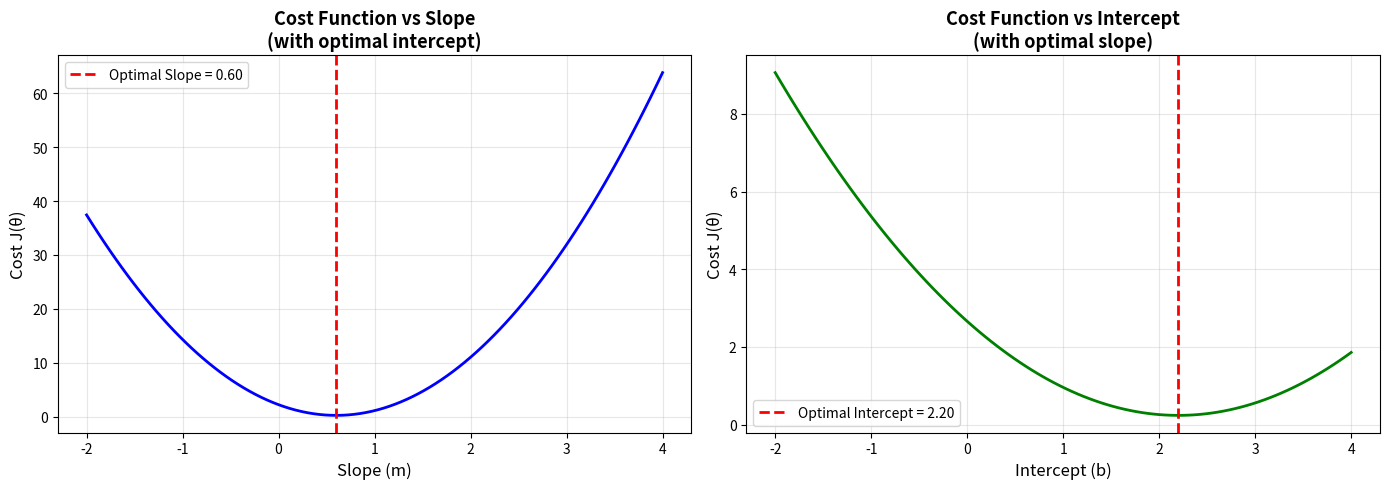
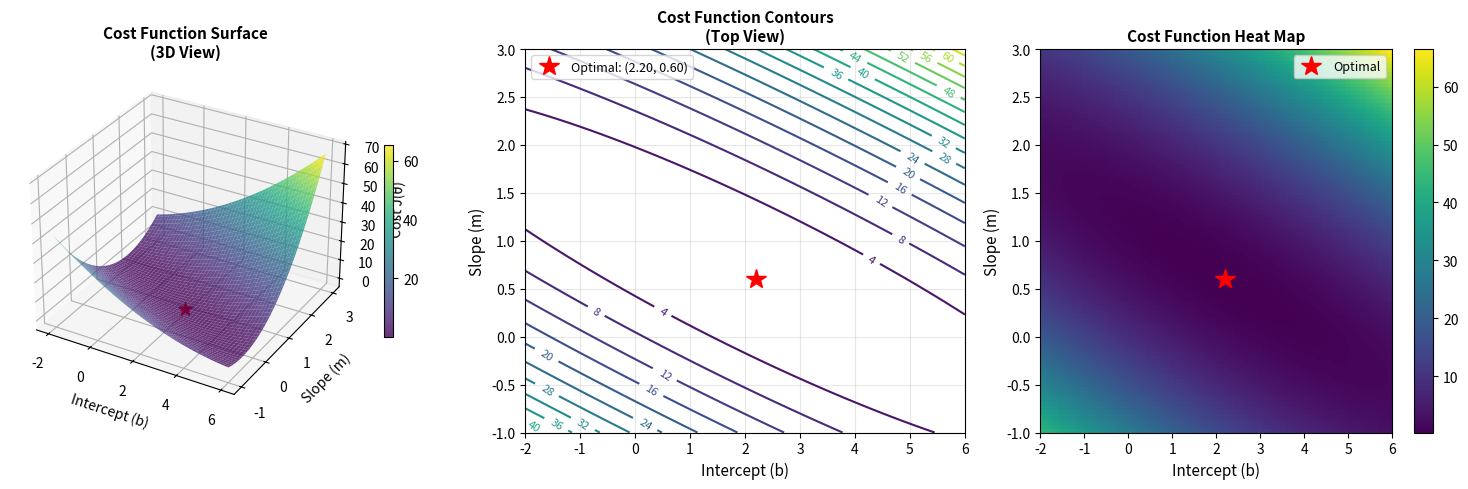
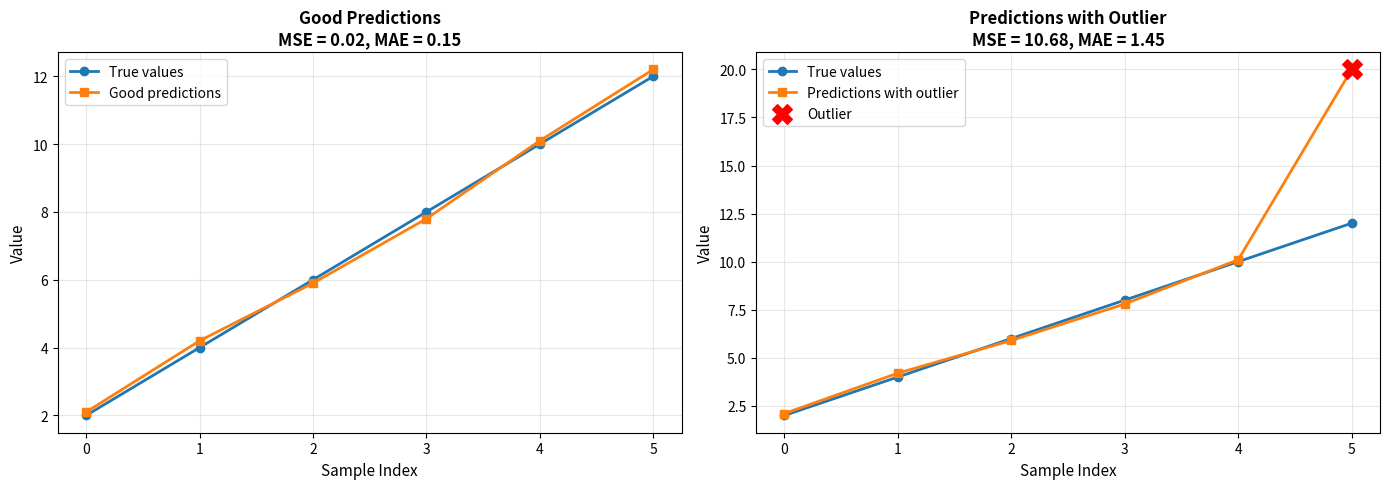
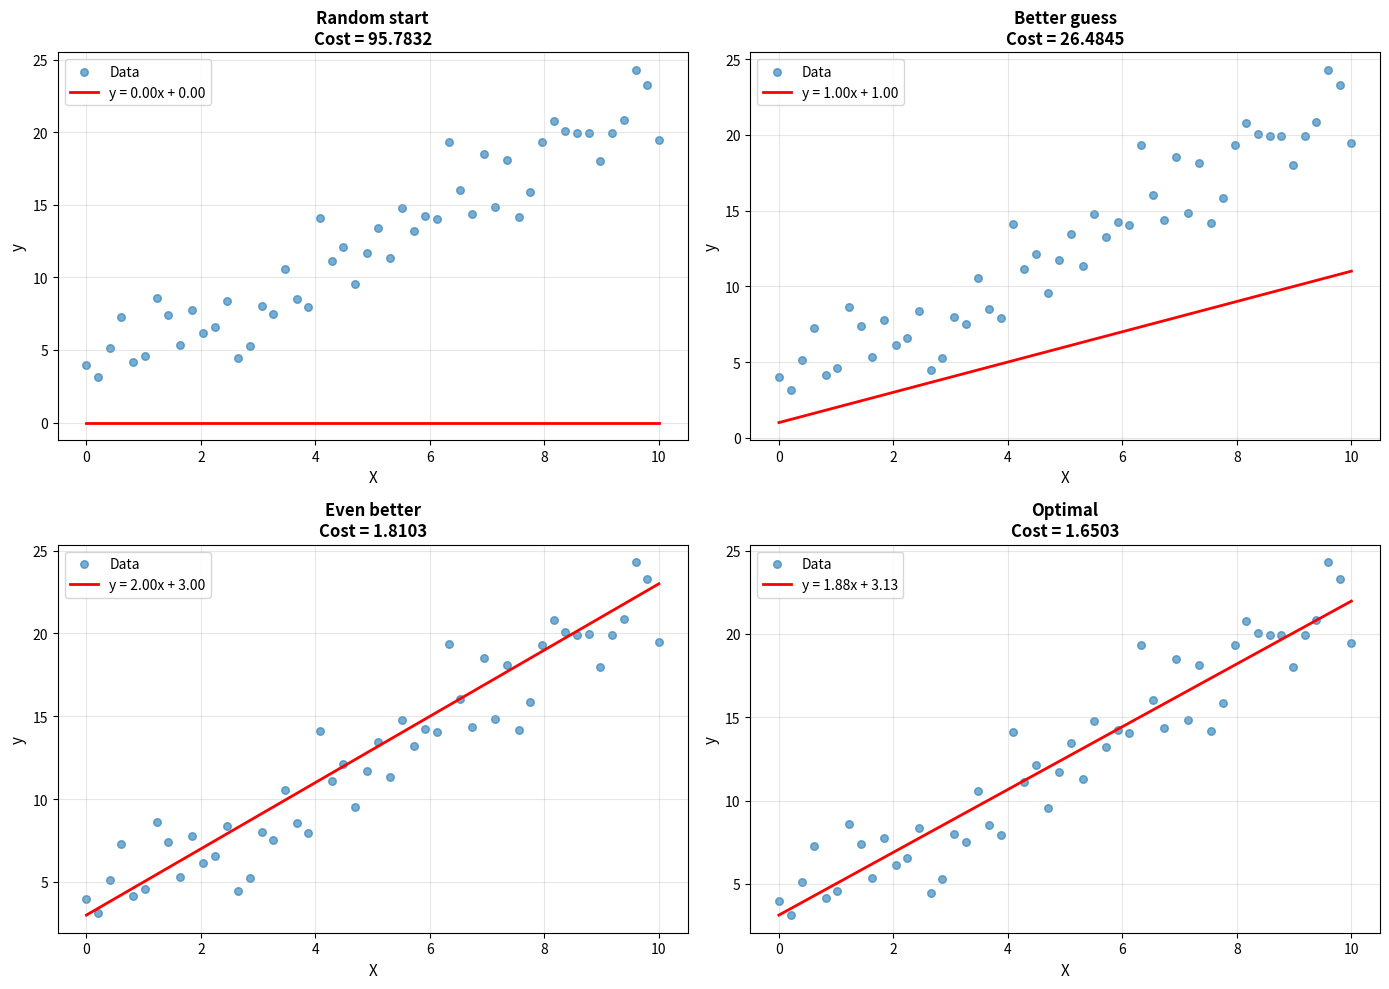

Reproduce these figures in Python, in order.
"""
Cost Function Implementation and Visualization

The cost function (also called loss function) measures how well our model
fits the training data. For linear regression, we typically use Mean Squared
Error (MSE) as our cost function.

Mean Squared Error (MSE):
    J(θ) = (1/2m) * Σ(h(x⁽ⁱ⁾) - y⁽ⁱ⁾)²
    
    Where:
    - J(θ): cost as a function of parameters θ
    - m: number of training examples
    - h(x⁽ⁱ⁾): predicted value for example i
    - y⁽ⁱ⁾: actual value for example i
    - 1/2: mathematical convenience for derivatives

Why MSE?
    1. Differentiable: Allows us to use gradient descent
    2. Convex: For linear regression, has a single global minimum
    3. Penalizes larger errors more: Squared term emphasizes outliers
    4. Mathematical properties: Makes calculus easier

Alternative Cost Functions:
    - Mean Absolute Error (MAE): |h(x) - y| - More robust to outliers
    - Huber Loss: Combination of MSE and MAE
    - Log Loss: For classification problems

Author: Practice Repository
Date: 2025
"""

import numpy as np
import matplotlib.pyplot as plt
from typing import Tuple, Callable


def mean_squared_error(y_true: np.ndarray, y_pred: np.ndarray) -> float:
    """
    Calculate Mean Squared Error.
    
    MSE = (1/m) * Σ(y_true - y_pred)²
    
    Note: Some implementations use 1/2m for mathematical convenience
    in gradient computation, but 1/m is more standard for reporting.
    
    Args:
        y_true (np.ndarray): Actual target values, shape (m,)
        y_pred (np.ndarray): Predicted values, shape (m,)
    
    Returns:
        float: Mean squared error
    
    Example:
        >>> y_true = np.array([3, 5, 7, 9])
        >>> y_pred = np.array([2.5, 5.5, 7.0, 8.5])
        >>> mse = mean_squared_error(y_true, y_pred)
        >>> print(f"MSE: {mse:.2f}")
    """
    m = len(y_true)
    squared_errors = (y_true - y_pred) ** 2
    mse = (1 / m) * np.sum(squared_errors)
    return mse


def cost_function_linear_regression(X: np.ndarray, y: np.ndarray, theta: np.ndarray) -> float:
    """
    Calculate the cost for linear regression using MSE.
    
    J(θ) = (1/2m) * Σ(Xθ - y)²
    
    The 1/2 factor is for mathematical convenience: when we take the
    derivative, the 2 from the squared term cancels with 1/2.
    
    Args:
        X (np.ndarray): Feature matrix with bias term, shape (m, n+1)
        y (np.ndarray): Target values, shape (m,)
        theta (np.ndarray): Parameters, shape (n+1,)
    
    Returns:
        float: Cost value
    """
    m = len(y)
    predictions = X @ theta
    squared_errors = (predictions - y) ** 2
    cost = (1 / (2 * m)) * np.sum(squared_errors)
    return cost


def mean_absolute_error(y_true: np.ndarray, y_pred: np.ndarray) -> float:
    """
    Calculate Mean Absolute Error.
    
    MAE = (1/m) * Σ|y_true - y_pred|
    
    MAE is more robust to outliers than MSE because it doesn't
    square the errors.
    
    Args:
        y_true (np.ndarray): Actual target values
        y_pred (np.ndarray): Predicted values
    
    Returns:
        float: Mean absolute error
    """
    m = len(y_true)
    absolute_errors = np.abs(y_true - y_pred)
    mae = (1 / m) * np.sum(absolute_errors)
    return mae


def visualize_cost_surface_1d():
    """
    Visualize how cost changes with different parameter values (1D case).
    For simple linear regression: y = mx + b
    """
    # Create simple dataset
    np.random.seed(42)
    X = np.array([1, 2, 3, 4, 5])
    y = np.array([2, 4, 5, 4, 5])  # approximately y = x + 1
    
    # Add bias term to X
    X_with_bias = np.c_[np.ones(len(X)), X]
    
    # Calculate optimal parameters using Normal Equation
    theta_optimal = np.linalg.solve(X_with_bias.T @ X_with_bias, X_with_bias.T @ y)
    
    # Create range of parameter values to test
    slopes = np.linspace(-2, 4, 100)
    intercepts = np.linspace(-2, 4, 100)
    
    # Calculate cost for different slopes (keeping optimal intercept)
    costs_slope = []
    for slope in slopes:
        theta = np.array([theta_optimal[0], slope])
        cost = cost_function_linear_regression(X_with_bias, y, theta)
        costs_slope.append(cost)
    
    # Calculate cost for different intercepts (keeping optimal slope)
    costs_intercept = []
    for intercept in intercepts:
        theta = np.array([intercept, theta_optimal[1]])
        cost = cost_function_linear_regression(X_with_bias, y, theta)
        costs_intercept.append(cost)
    
    # Visualization
    fig, axes = plt.subplots(1, 2, figsize=(14, 5))
    
    # Plot 1: Cost vs Slope
    axes[0].plot(slopes, costs_slope, 'b-', linewidth=2)
    axes[0].axvline(x=theta_optimal[1], color='r', linestyle='--', linewidth=2, 
                    label=f'Optimal Slope = {theta_optimal[1]:.2f}')
    axes[0].set_xlabel('Slope (m)', fontsize=12)
    axes[0].set_ylabel('Cost J(θ)', fontsize=12)
    axes[0].set_title('Cost Function vs Slope\n(with optimal intercept)', 
                     fontsize=13, fontweight='bold')
    axes[0].legend(fontsize=10)
    axes[0].grid(True, alpha=0.3)
    
    # Plot 2: Cost vs Intercept
    axes[1].plot(intercepts, costs_intercept, 'g-', linewidth=2)
    axes[1].axvline(x=theta_optimal[0], color='r', linestyle='--', linewidth=2, 
                    label=f'Optimal Intercept = {theta_optimal[0]:.2f}')
    axes[1].set_xlabel('Intercept (b)', fontsize=12)
    axes[1].set_ylabel('Cost J(θ)', fontsize=12)
    axes[1].set_title('Cost Function vs Intercept\n(with optimal slope)', 
                     fontsize=13, fontweight='bold')
    axes[1].legend(fontsize=10)
    axes[1].grid(True, alpha=0.3)
    
    plt.tight_layout()
    plt.show()


def visualize_cost_surface_2d():
    """
    Visualize the cost function as a 2D surface (both slope and intercept).
    This shows the convex "bowl" shape of the MSE cost function.
    """
    # Create simple dataset
    np.random.seed(42)
    X = np.array([1, 2, 3, 4, 5])
    y = np.array([2, 4, 5, 4, 5])
    
    # Add bias term
    X_with_bias = np.c_[np.ones(len(X)), X]
    
    # Calculate optimal parameters
    theta_optimal = np.linalg.solve(X_with_bias.T @ X_with_bias, X_with_bias.T @ y)
    
    # Create grid of parameter values
    intercepts = np.linspace(-2, 6, 100)
    slopes = np.linspace(-1, 3, 100)
    I, S = np.meshgrid(intercepts, slopes)
    
    # Calculate cost for each combination
    costs = np.zeros_like(I)
    for i in range(I.shape[0]):
        for j in range(I.shape[1]):
            theta = np.array([I[i, j], S[i, j]])
            costs[i, j] = cost_function_linear_regression(X_with_bias, y, theta)
    
    # Create visualizations
    fig = plt.figure(figsize=(15, 5))
    
    # Plot 1: 3D surface
    ax1 = fig.add_subplot(131, projection='3d')
    surf = ax1.plot_surface(I, S, costs, cmap='viridis', alpha=0.8)
    ax1.scatter([theta_optimal[0]], [theta_optimal[1]], 
                [cost_function_linear_regression(X_with_bias, y, theta_optimal)],
                color='red', s=100, marker='*', label='Optimal')
    ax1.set_xlabel('Intercept (b)', fontsize=10)
    ax1.set_ylabel('Slope (m)', fontsize=10)
    ax1.set_zlabel('Cost J(θ)', fontsize=10)
    ax1.set_title('Cost Function Surface\n(3D View)', fontsize=11, fontweight='bold')
    fig.colorbar(surf, ax=ax1, shrink=0.5)
    
    # Plot 2: Contour plot
    ax2 = fig.add_subplot(132)
    contour = ax2.contour(I, S, costs, levels=20, cmap='viridis')
    ax2.clabel(contour, inline=True, fontsize=8)
    ax2.plot(theta_optimal[0], theta_optimal[1], 'r*', markersize=15, 
             label=f'Optimal: ({theta_optimal[0]:.2f}, {theta_optimal[1]:.2f})')
    ax2.set_xlabel('Intercept (b)', fontsize=11)
    ax2.set_ylabel('Slope (m)', fontsize=11)
    ax2.set_title('Cost Function Contours\n(Top View)', fontsize=11, fontweight='bold')
    ax2.legend(fontsize=9)
    ax2.grid(True, alpha=0.3)
    
    # Plot 3: Heat map
    ax3 = fig.add_subplot(133)
    im = ax3.imshow(costs, extent=[intercepts.min(), intercepts.max(), 
                                   slopes.min(), slopes.max()],
                    origin='lower', cmap='viridis', aspect='auto')
    ax3.plot(theta_optimal[0], theta_optimal[1], 'r*', markersize=15, 
             label='Optimal')
    ax3.set_xlabel('Intercept (b)', fontsize=11)
    ax3.set_ylabel('Slope (m)', fontsize=11)
    ax3.set_title('Cost Function Heat Map', fontsize=11, fontweight='bold')
    ax3.legend(fontsize=9)
    fig.colorbar(im, ax=ax3)
    
    plt.tight_layout()
    plt.show()


def compare_cost_functions():
    """
    Compare different cost functions (MSE vs MAE) and their behavior.
    Demonstrates how MSE is more sensitive to outliers.
    """
    # Create data with an outlier
    y_true = np.array([2, 4, 6, 8, 10, 12])
    y_pred_good = np.array([2.1, 4.2, 5.9, 7.8, 10.1, 12.2])  # Good predictions
    y_pred_outlier = np.array([2.1, 4.2, 5.9, 7.8, 10.1, 20.0])  # One bad prediction
    
    # Calculate costs
    mse_good = mean_squared_error(y_true, y_pred_good)
    mae_good = mean_absolute_error(y_true, y_pred_good)
    
    mse_outlier = mean_squared_error(y_true, y_pred_outlier)
    mae_outlier = mean_absolute_error(y_true, y_pred_outlier)
    
    # Visualization
    fig, axes = plt.subplots(1, 2, figsize=(14, 5))
    
    # Plot 1: Good predictions
    axes[0].plot(y_true, label='True values', marker='o', linewidth=2)
    axes[0].plot(y_pred_good, label='Good predictions', marker='s', linewidth=2)
    axes[0].set_xlabel('Sample Index', fontsize=11)
    axes[0].set_ylabel('Value', fontsize=11)
    axes[0].set_title(f'Good Predictions\nMSE = {mse_good:.2f}, MAE = {mae_good:.2f}', 
                     fontsize=12, fontweight='bold')
    axes[0].legend(fontsize=10)
    axes[0].grid(True, alpha=0.3)
    
    # Plot 2: With outlier
    axes[1].plot(y_true, label='True values', marker='o', linewidth=2)
    axes[1].plot(y_pred_outlier, label='Predictions with outlier', 
                marker='s', linewidth=2)
    axes[1].scatter([5], [20.0], color='red', s=200, marker='X', 
                   label='Outlier', zorder=5)
    axes[1].set_xlabel('Sample Index', fontsize=11)
    axes[1].set_ylabel('Value', fontsize=11)
    axes[1].set_title(f'Predictions with Outlier\nMSE = {mse_outlier:.2f}, MAE = {mae_outlier:.2f}', 
                     fontsize=12, fontweight='bold')
    axes[1].legend(fontsize=10)
    axes[1].grid(True, alpha=0.3)
    
    plt.tight_layout()
    plt.show()
    
    print("\nCost Function Comparison:")
    print("-" * 70)
    print("Good Predictions:")
    print(f"  MSE: {mse_good:.4f}")
    print(f"  MAE: {mae_good:.4f}")
    print()
    print("With One Outlier:")
    print(f"  MSE: {mse_outlier:.4f}  (increase: {((mse_outlier/mse_good - 1) * 100):.1f}%)")
    print(f"  MAE: {mae_outlier:.4f}  (increase: {((mae_outlier/mae_good - 1) * 100):.1f}%)")
    print()
    print("Observation: MSE is much more sensitive to outliers due to squaring!")


def demonstrate_cost_minimization():
    """
    Show how minimizing cost improves predictions.
    """
    np.random.seed(42)
    X = np.linspace(0, 10, 50)
    y = 2 * X + 3 + np.random.randn(50) * 2
    
    X_with_bias = np.c_[np.ones(len(X)), X]
    
    # Test different parameter values
    test_params = [
        (0, 0, "Random start"),
        (1, 1, "Better guess"),
        (3, 2, "Even better"),
    ]
    
    # Calculate optimal
    theta_optimal = np.linalg.solve(X_with_bias.T @ X_with_bias, X_with_bias.T @ y)
    test_params.append((theta_optimal[0], theta_optimal[1], "Optimal"))
    
    # Visualize
    fig, axes = plt.subplots(2, 2, figsize=(14, 10))
    axes = axes.flatten()
    
    for idx, (intercept, slope, label) in enumerate(test_params):
        theta = np.array([intercept, slope])
        cost = cost_function_linear_regression(X_with_bias, y, theta)
        
        # Make predictions
        y_pred = X_with_bias @ theta
        
        # Plot
        axes[idx].scatter(X, y, alpha=0.6, s=30, label='Data')
        axes[idx].plot(X, y_pred, 'r-', linewidth=2, 
                      label=f'y = {slope:.2f}x + {intercept:.2f}')
        axes[idx].set_xlabel('X', fontsize=11)
        axes[idx].set_ylabel('y', fontsize=11)
        axes[idx].set_title(f'{label}\nCost = {cost:.4f}', 
                          fontsize=12, fontweight='bold')
        axes[idx].legend(fontsize=10)
        axes[idx].grid(True, alpha=0.3)
    
    plt.tight_layout()
    plt.show()


def main():
    """
    Main function demonstrating cost functions.
    """
    print("=" * 70)
    print("COST FUNCTION DEMONSTRATION")
    print("=" * 70)
    print()
    
    # Example 1: Basic MSE calculation
    print("EXAMPLE 1: Basic Cost Calculation")
    print("-" * 70)
    y_true = np.array([3, 5, 7, 9])
    y_pred = np.array([2.5, 5.5, 7.0, 8.5])
    
    mse = mean_squared_error(y_true, y_pred)
    mae = mean_absolute_error(y_true, y_pred)
    
    print(f"True values:     {y_true}")
    print(f"Predicted values: {y_pred}")
    print(f"\nMean Squared Error (MSE): {mse:.4f}")
    print(f"Mean Absolute Error (MAE): {mae:.4f}")
    print()
    
    # Example 2: Understanding individual errors
    print("EXAMPLE 2: Breaking Down the Error")
    print("-" * 70)
    errors = y_true - y_pred
    squared_errors = errors ** 2
    
    print(f"{'Index':<8} {'True':<8} {'Pred':<8} {'Error':<10} {'Squared Error':<15}")
    print("-" * 70)
    for i, (yt, yp, err, sq_err) in enumerate(zip(y_true, y_pred, errors, squared_errors)):
        print(f"{i:<8} {yt:<8.1f} {yp:<8.1f} {err:<10.2f} {sq_err:<15.4f}")
    print(f"\nSum of squared errors: {np.sum(squared_errors):.4f}")
    print(f"MSE (divide by n={len(y_true)}): {mse:.4f}")
    print()
    
    print("=" * 70)
    print("VISUALIZATIONS")
    print("=" * 70)
    print("Generating plots... (close the plot windows to continue)")
    print()
    
    # Visualizations
    print("1. Cost vs individual parameters...")
    visualize_cost_surface_1d()
    
    print("2. Cost surface (2D)...")
    visualize_cost_surface_2d()
    
    print("3. Comparing MSE vs MAE...")
    compare_cost_functions()
    
    print("4. Cost minimization in action...")
    demonstrate_cost_minimization()
    
    print()
    print("=" * 70)
    print("KEY TAKEAWAYS")
    print("=" * 70)
    print("1. Cost function measures how well the model fits the data")
    print("2. MSE is the most common cost function for regression")
    print("3. MSE creates a convex surface - single global minimum")
    print("4. Lower cost = better predictions")
    print("5. MSE heavily penalizes large errors (due to squaring)")
    print("6. MAE is more robust to outliers than MSE")
    print("7. Gradient descent minimizes cost iteratively")
    print("=" * 70)


if __name__ == "__main__":
    main()
